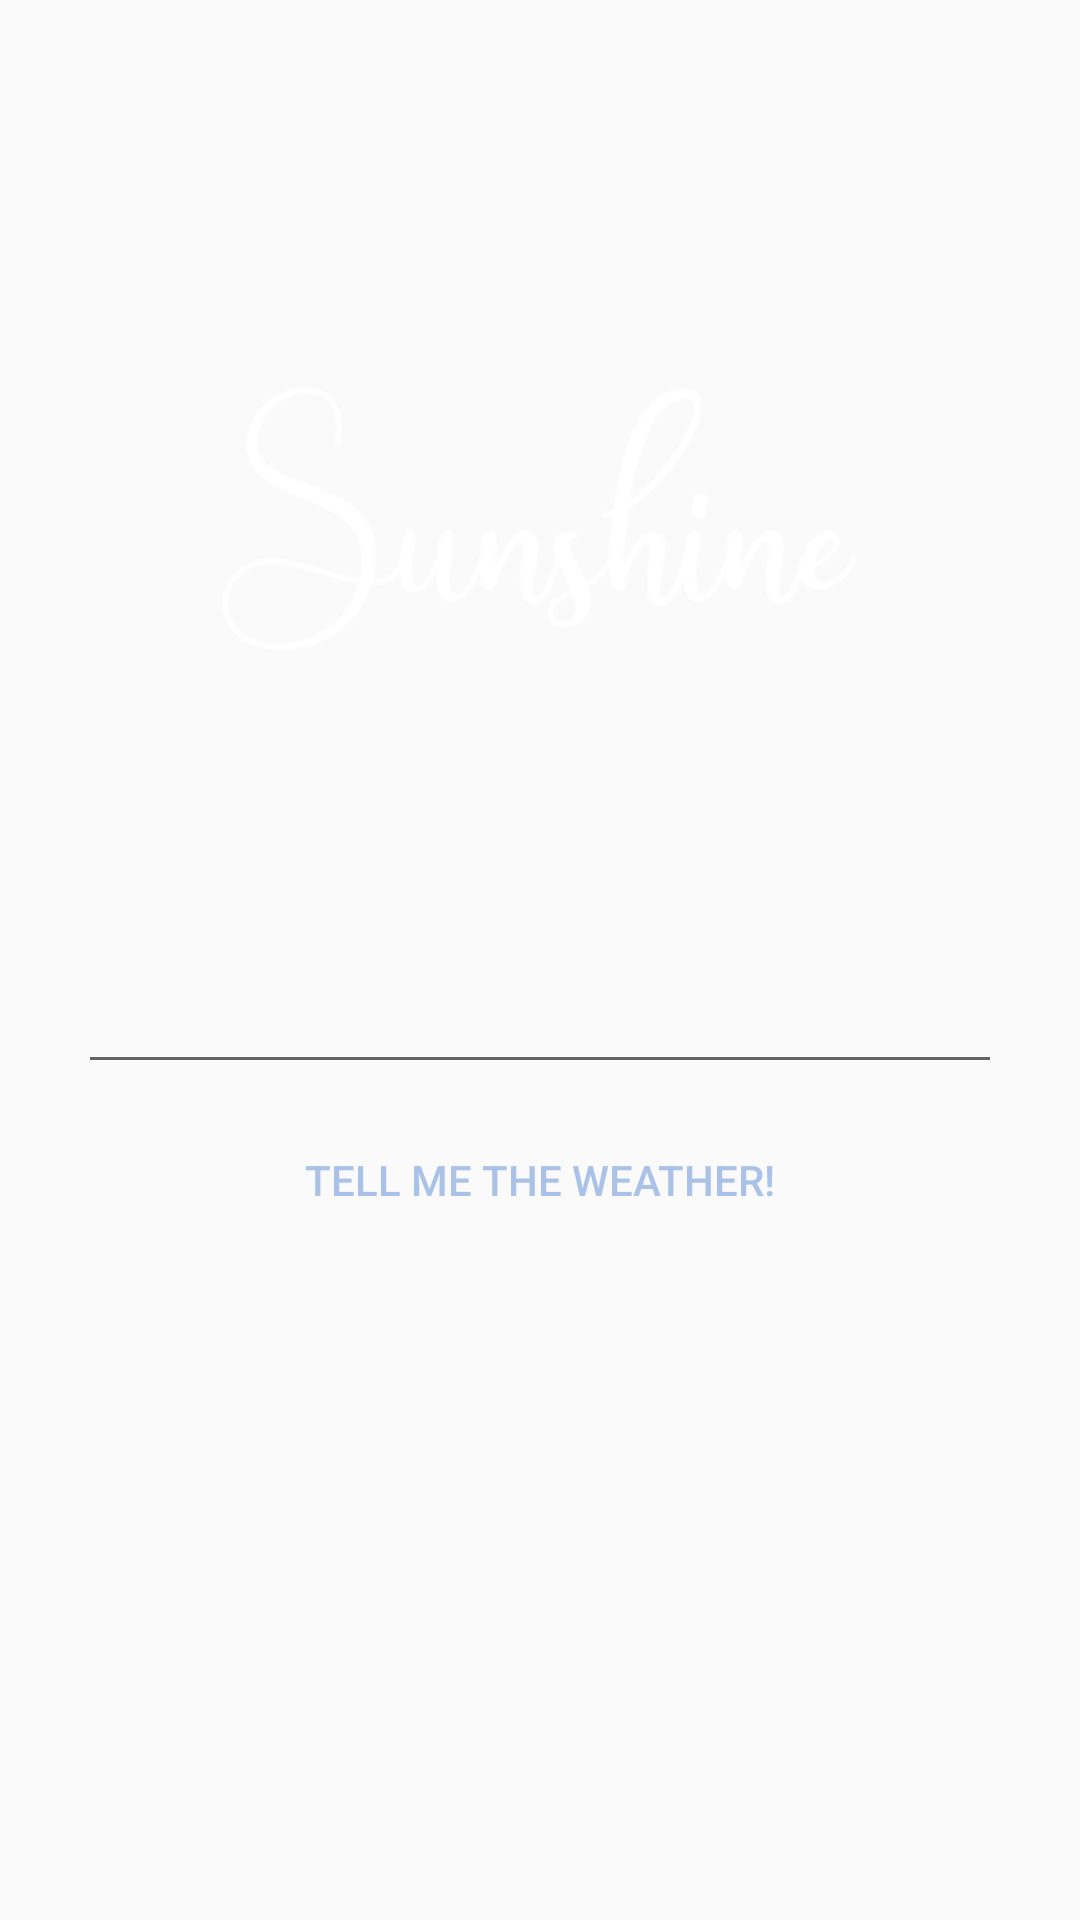

Here is an Android app screen rendered from its layout file. Give the layout XML and the strings, colors and styles it references.
<!-- AndroidManifest.xml: application theme AppTheme -->
<!-- res/layout/fragment_search.xml -->
<?xml version="1.0" encoding="utf-8"?>
<LinearLayout
    xmlns:android="http://schemas.android.com/apk/res/android" android:layout_width="match_parent"
    android:layout_height="match_parent"
    android:orientation="vertical"
    android:gravity="center"
    android:padding="26dp">

    <ImageView
        android:layout_width="match_parent"
        android:layout_height="0dp"
        android:padding="@dimen/margin_huge"
        android:layout_weight="1"
        android:src="@drawable/logo"/>

    <LinearLayout
        android:layout_width="match_parent"
        android:layout_height="0dp"
        android:layout_weight="1"
        android:orientation="vertical">

        <EditText
            android:id="@+id/edt_search"
            android:layout_marginBottom="@dimen/margin_medium"
            android:layout_width="match_parent"
            android:layout_height="wrap_content" />

        <Button
            android:id="@+id/btn_search"
            android:layout_width="match_parent"
            android:layout_height="wrap_content"
            android:background="@drawable/button_search_background"
            android:textColor="@color/purple"
            android:text="@string/tell_me_the_weather"/>

    </LinearLayout>
</LinearLayout>
<!-- resources referenced by this layout -->
<resources>
  <color name="purple">#abc2e8</color>
  <dimen name="margin_huge">48dp</dimen>
  <dimen name="margin_medium">8dp</dimen>
  <!-- drawable button_search_background (drawable) -->
  <?xml version="1.0" encoding="utf-8"?>
  <selector xmlns:android="http://schemas.android.com/apk/res/android">
      <item android:drawable="@drawable/button_search_idle" android:state_pressed="false"/>
      <item android:drawable="@drawable/button_search_clicked" android:state_pressed="true"/>
  </selector>
  <!-- drawable logo: png bitmap (drawable, 9658 bytes) -->
  <string name="tell_me_the_weather">Tell me the weather!</string>
  <style name="AppTheme" parent="Theme.AppCompat.DayNight.NoActionBar">
          
          <item name="colorPrimary">@color/ivory</item>
          <item name="colorPrimaryDark">@color/ivory</item>
          <item name="colorAccent">@color/white</item>
      </style>
  <!-- drawable button_search_clicked (drawable) -->
  <?xml version="1.0" encoding="utf-8"?>
  <shape xmlns:android="http://schemas.android.com/apk/res/android">
      <solid android:color="@color/ivory"/>
      <corners android:radius="40dp"/>
  </shape>
  <color name="ivory">#f5efea</color>
  <color name="white">#fdfcfb</color>
</resources>
